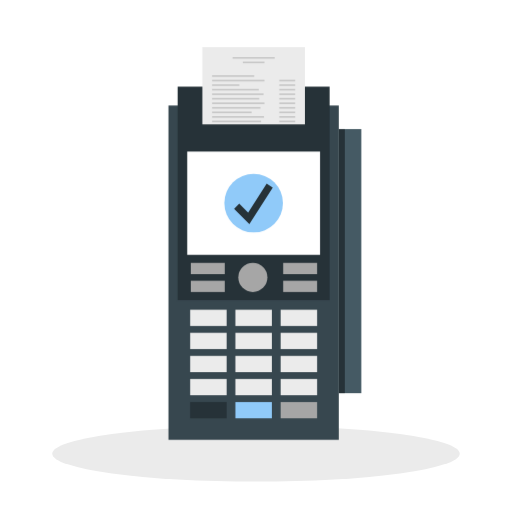
t = 0.00 s
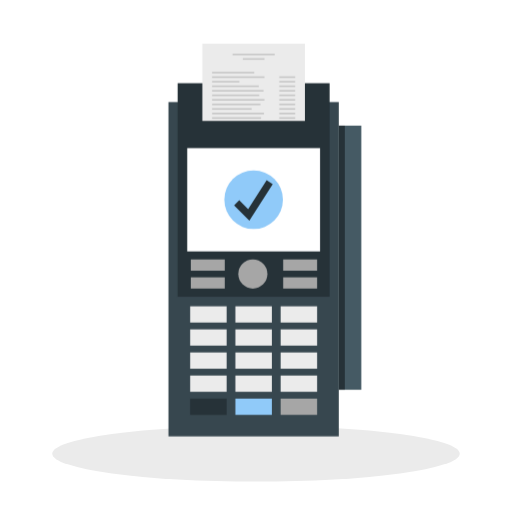
t = 0.50 s
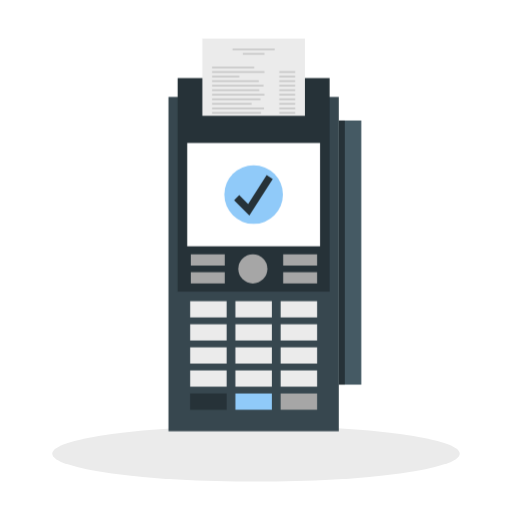
t = 1.25 s
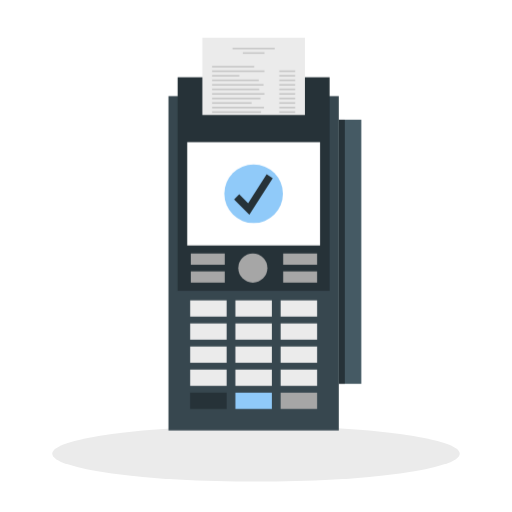
t = 1.63 s
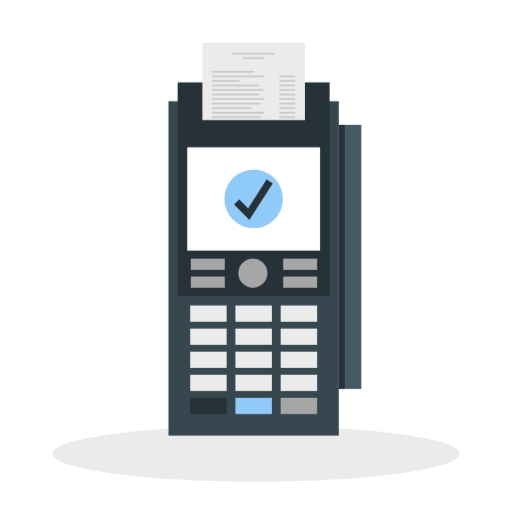
t = 2.38 s
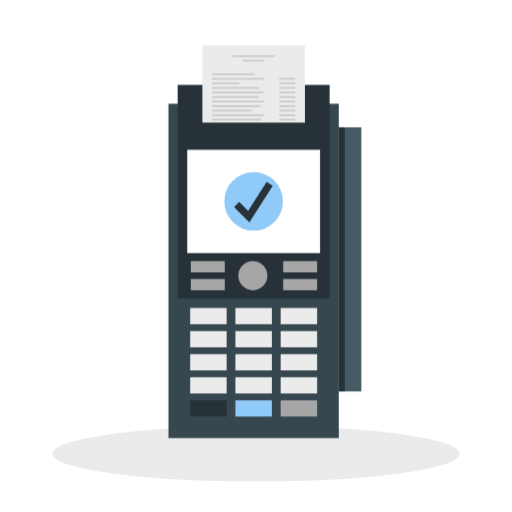
t = 2.75 s

The animated SVG that drew these frames (rendered in a browser with its animation timeline set to each time). Animation: 2 CSS @keyframes rules; one cycle of 3.50 s, repeats indefinitely.

<svg class="animated" id="freepik_stories-credit-card"
  xmlns="http://www.w3.org/2000/svg" viewBox="0 0 500 500" version="1.1"
  xmlns:xlink="http://www.w3.org/1999/xlink"
  xmlns:svgjs="http://svgjs.com/svgjs">
  <style>svg#freepik_stories-credit-card:not(.animated) .animable {opacity: 0;}
    svg#freepik_stories-credit-card.animated
    #freepik--Device--inject-2 {
    // animation: 0.5s 1 forwards cubic-bezier(.36,-0.01,.5,1.38) zoomIn,3s Infinite linear
    floating;animation-delay: 0s,0.5s;
    animation: 3s Infinite linear floating;animation-delay: 0s,0.5s;
    }
    @keyframes zoomIn {
    0% {
    opacity: 0;
    transform: scale(0.5) translateX(-50px);
    }
    100% {
    opacity: 1;
    transform: scale(1) translateX(-50px);
    }
    }
    @keyframes floating {
    0% {
    opacity: 1;
    transform: translateY(0px) translateX(-50px);
    }
    50% {
    transform: translateY(-10px) translateX(-50px);
    }
    100% {
    opacity: 1;
    transform: translateY(0px) translateX(-50px);
    }
    }
    .animator-hidden { display: none; }
  </style>
  <g id="freepik--Floor--inject-2" class="animable animator-hidden"
    style="transform-origin: 248px 393.02px;">
    <polygon
      points="47.03 393.02 97.27 392.78 147.51 392.69 248 392.52 348.49 392.69 398.73 392.78 448.97 393.02 398.73 393.27 348.49 393.36 248 393.52 147.51 393.35 97.27 393.27 47.03 393.02"
      style="fill: rgb(38, 50, 56); transform-origin: 248px 393.02px;" id="elowuxhkxc1jr"
      class="animable"></polygon>
  </g>
  <g id="freepik--Shadow--inject-2" class="animable" style="transform-origin: 250px 443.07px;">
    <ellipse cx="250" cy="443.07" rx="198.97" ry="27.22"
      style="fill: rgb(235, 235, 235); transform-origin: 250px 443.07px;" id="ellqm8ghwz8y"
      class="animable"></ellipse>
  </g>
  <g id="freepik--Device--inject-2" class="animable animator-active"
    style="transform: translateX(-50px)">
    <rect x="214.53" y="102.99" width="166.32" height="326.49"
      style="fill: rgb(55, 71, 79); transform-origin: 297.69px 266.235px;" id="elzea7f2wqx8i"
      class="animable"></rect>
    <rect x="380.85" y="126.02" width="22" height="257.92"
      style="fill: rgb(69, 90, 100); transform-origin: 391.85px 254.98px;" id="elq8p8o1w9f9i"
      class="animable"></rect>
    <rect x="380.85" y="126.02" width="5.88" height="257.92"
      style="fill: rgb(38, 50, 56); transform-origin: 383.79px 254.98px;" id="elzk45q9l46ug"
      class="animable"></rect>
    <rect x="235.71" y="302.44" width="35.62" height="15.87"
      style="fill: rgb(235, 235, 235); transform-origin: 253.52px 310.375px;" id="eleg60yw4t45"
      class="animable"></rect>
    <rect x="279.88" y="302.44" width="35.62" height="15.87"
      style="fill: rgb(235, 235, 235); transform-origin: 297.69px 310.375px;" id="ell7mu8hy56br"
      class="animable"></rect>
    <rect x="324.06" y="302.44" width="35.62" height="15.87"
      style="fill: rgb(235, 235, 235); transform-origin: 341.87px 310.375px;" id="elfrt3vr687e"
      class="animable"></rect>
    <rect x="235.71" y="324.98" width="35.62" height="15.87"
      style="fill: rgb(235, 235, 235); transform-origin: 253.52px 332.915px;" id="el1ctt5rtd61fh"
      class="animable"></rect>
    <rect x="279.88" y="324.98" width="35.62" height="15.87"
      style="fill: rgb(235, 235, 235); transform-origin: 297.69px 332.915px;" id="elaohp9ffj0qh"
      class="animable"></rect>
    <rect x="324.06" y="324.98" width="35.62" height="15.87"
      style="fill: rgb(235, 235, 235); transform-origin: 341.87px 332.915px;" id="eli5zlb18leyj"
      class="animable"></rect>
    <rect x="235.71" y="347.52" width="35.62" height="15.87"
      style="fill: rgb(235, 235, 235); transform-origin: 253.52px 355.455px;" id="elyiywbzrf6bb"
      class="animable"></rect>
    <rect x="279.88" y="347.52" width="35.62" height="15.87"
      style="fill: rgb(235, 235, 235); transform-origin: 297.69px 355.455px;" id="elvhnaf1cstg"
      class="animable"></rect>
    <rect x="324.06" y="347.52" width="35.62" height="15.87"
      style="fill: rgb(235, 235, 235); transform-origin: 341.87px 355.455px;" id="el4aybxw83j54"
      class="animable"></rect>
    <rect x="235.71" y="370.06" width="35.62" height="15.87"
      style="fill: rgb(235, 235, 235); transform-origin: 253.52px 377.995px;" id="elvya0tkifep"
      class="animable"></rect>
    <rect x="279.88" y="370.06" width="35.62" height="15.87"
      style="fill: rgb(235, 235, 235); transform-origin: 297.69px 377.995px;" id="eli0bbyhxje6h"
      class="animable"></rect>
    <rect x="324.06" y="370.06" width="35.62" height="15.87"
      style="fill: rgb(235, 235, 235); transform-origin: 341.87px 377.995px;" id="elrr7bhs1ghlj"
      class="animable"></rect>
    <rect x="235.71" y="392.6" width="35.62" height="15.87"
      style="fill: rgb(38, 50, 56); transform-origin: 253.52px 400.535px;" id="elw0gz4pk0yg"
      class="animable"></rect>
    <rect x="279.88" y="392.6" width="35.62" height="15.87"
      style="fill: #90CAF9; transform-origin: 297.69px 400.535px;" id="el5cxj7pj00ub"
      class="animable"></rect>
    <rect x="324.06" y="392.6" width="35.62" height="15.87"
      style="fill: rgb(166, 166, 166); transform-origin: 341.87px 400.535px;" id="elslvstkfpzb8"
      class="animable"></rect>
    <rect x="223.49" y="84.57" width="148.4" height="208.51"
      style="fill: rgb(38, 50, 56); transform-origin: 297.69px 188.825px;" id="elipw24jyf29"
      class="animable"></rect>
    <rect x="232.83" y="147.96" width="129.73" height="100.88"
      style="fill: rgb(255, 255, 255); transform-origin: 297.695px 198.4px;" id="elb7zbifkjuve"
      class="animable"></rect>
    <rect x="247.61" y="45.96" width="100.17" height="75.46"
      style="fill: rgb(235, 235, 235); transform-origin: 297.695px 83.69px;" id="elfjaxh8aeazi"
      class="animable"></rect>
    <rect x="277.14" y="55.73" width="41.11" height="1.55"
      style="fill: rgb(199, 199, 199); transform-origin: 297.695px 56.505px;" id="elua5xpud6p3"
      class="animable"></rect>
    <rect x="287.14" y="60.16" width="21.11" height="1.55"
      style="fill: rgb(199, 199, 199); transform-origin: 297.695px 60.935px;" id="elksqgoi9zm3g"
      class="animable"></rect>
    <rect x="257.14" y="73.46" width="41.11" height="1.55"
      style="fill: rgb(199, 199, 199); transform-origin: 277.695px 74.235px;" id="ele2ougvq0b35"
      class="animable"></rect>
    <rect x="257.14" y="77.89" width="51.11" height="1.55"
      style="fill: rgb(199, 199, 199); transform-origin: 282.695px 78.665px;" id="el9t6ge3b4ljm"
      class="animable"></rect>
    <rect x="257.14" y="82.33" width="26.6" height="1.55"
      style="fill: rgb(199, 199, 199); transform-origin: 270.44px 83.105px;" id="el0layrrecwdb"
      class="animable"></rect>
    <rect x="257.14" y="86.76" width="45.56" height="1.55"
      style="fill: rgb(199, 199, 199); transform-origin: 279.92px 87.535px;" id="eluaohsnr9yb"
      class="animable"></rect>
    <rect x="257.14" y="91.2" width="50.21" height="1.55"
      style="fill: rgb(199, 199, 199); transform-origin: 282.245px 91.975px;" id="elj9iwtf8ski"
      class="animable"></rect>
    <rect x="257.14" y="95.63" width="46" height="1.55"
      style="fill: rgb(199, 199, 199); transform-origin: 280.14px 96.405px;" id="el5tjoskgur1c"
      class="animable"></rect>
    <rect x="257.14" y="100.06" width="51.11" height="1.55"
      style="fill: rgb(199, 199, 199); transform-origin: 282.695px 100.835px;" id="elpjh41ecrupl"
      class="animable"></rect>
    <rect x="257.14" y="104.5" width="47.22" height="1.55"
      style="fill: rgb(199, 199, 199); transform-origin: 280.75px 105.275px;" id="elfh8dwv9ju1"
      class="animable"></rect>
    <rect x="257.14" y="108.93" width="38.57" height="1.55"
      style="fill: rgb(199, 199, 199); transform-origin: 276.425px 109.705px;" id="elqknzgtazbq"
      class="animable"></rect>
    <rect x="257.14" y="113.37" width="50.65" height="1.55"
      style="fill: rgb(199, 199, 199); transform-origin: 282.465px 114.145px;" id="elqxtchpjz7vm"
      class="animable"></rect>
    <rect x="257.14" y="117.8" width="47.77" height="1.55"
      style="fill: rgb(199, 199, 199); transform-origin: 281.025px 118.575px;" id="eld4z71dnp2qh"
      class="animable"></rect>
    <rect x="322.76" y="77.89" width="15.49" height="1.55"
      style="fill: rgb(199, 199, 199); transform-origin: 330.505px 78.665px;" id="elmalbo3c8utk"
      class="animable"></rect>
    <rect x="322.76" y="82.33" width="15.49" height="1.55"
      style="fill: rgb(199, 199, 199); transform-origin: 330.505px 83.105px;" id="elscpm7lu297"
      class="animable"></rect>
    <rect x="322.76" y="86.76" width="15.49" height="1.55"
      style="fill: rgb(199, 199, 199); transform-origin: 330.505px 87.535px;" id="eljv1ukxerus"
      class="animable"></rect>
    <rect x="322.76" y="91.2" width="15.49" height="1.55"
      style="fill: rgb(199, 199, 199); transform-origin: 330.505px 91.975px;" id="el4vvskmusqkm"
      class="animable"></rect>
    <rect x="322.76" y="95.63" width="15.49" height="1.55"
      style="fill: rgb(199, 199, 199); transform-origin: 330.505px 96.405px;" id="elp9qj7kt8hhe"
      class="animable"></rect>
    <rect x="322.76" y="100.06" width="15.49" height="1.55"
      style="fill: rgb(199, 199, 199); transform-origin: 330.505px 100.835px;" id="elboxrg58pkjn"
      class="animable"></rect>
    <rect x="322.76" y="104.5" width="15.49" height="1.55"
      style="fill: rgb(199, 199, 199); transform-origin: 330.505px 105.275px;" id="elta9paktlov"
      class="animable"></rect>
    <rect x="322.76" y="108.93" width="15.49" height="1.55"
      style="fill: rgb(199, 199, 199); transform-origin: 330.505px 109.705px;" id="elv4t8e9htdca"
      class="animable"></rect>
    <rect x="322.76" y="113.37" width="15.49" height="1.55"
      style="fill: rgb(199, 199, 199); transform-origin: 330.505px 114.145px;" id="elcfoontcdc56"
      class="animable"></rect>
    <rect x="322.76" y="117.8" width="15.49" height="1.55"
      style="fill: rgb(199, 199, 199); transform-origin: 330.505px 118.575px;" id="el13jd3g60cebf"
      class="animable"></rect>
    <circle cx="296.92" cy="270.9" r="14.22"
      style="fill: rgb(166, 166, 166); transform-origin: 296.92px 270.9px;" id="ellu5qazcdke"
      class="animable"></circle>
    <rect x="236.35" y="256.69" width="33.15" height="10.98"
      style="fill: rgb(166, 166, 166); transform-origin: 252.925px 262.18px;" id="elffwnz2gm9lu"
      class="animable"></rect>
    <rect x="236.35" y="274.14" width="33.15" height="10.98"
      style="fill: rgb(166, 166, 166); transform-origin: 252.925px 279.63px;" id="elck5g9cwrfkh"
      class="animable"></rect>
    <rect x="326.53" y="256.69" width="33.15" height="10.98"
      style="fill: rgb(166, 166, 166); transform-origin: 343.105px 262.18px;" id="elyz7jky2odgp"
      class="animable"></rect>
    <rect x="326.53" y="274.14" width="33.15" height="10.98"
      style="fill: rgb(166, 166, 166); transform-origin: 343.105px 279.63px;" id="elypqz28j6lss"
      class="animable"></rect>
    <circle cx="297.69" cy="198.4" r="28.6"
      style="fill: #90CAF9; transform-origin: 297.69px 198.4px;" id="elptv9bw74mub" class="animable"></circle>
    <polygon
      points="293.51 218.92 278.61 203.83 283.61 198.88 292.32 207.7 310.41 179.34 316.34 183.12 293.51 218.92"
      style="fill: rgb(38, 50, 56); transform-origin: 297.475px 199.13px;" id="elt74e1k3s75f"
      class="animable"></polygon>
  </g>

  <defs>
    <filter id="active" height="200%">
      <feMorphology in="SourceAlpha" result="DILATED" operator="dilate" radius="2"></feMorphology>
      <feFlood flood-color="#32DFEC" flood-opacity="1" result="PINK"></feFlood>
      <feComposite in="PINK" in2="DILATED" operator="in" result="OUTLINE"></feComposite>
      <feMerge>
        <feMergeNode in="OUTLINE"></feMergeNode>
        <feMergeNode in="SourceGraphic"></feMergeNode>
      </feMerge>
    </filter>
    <filter id="hover" height="200%">
      <feMorphology in="SourceAlpha" result="DILATED" operator="dilate" radius="2"></feMorphology>
      <feFlood flood-color="#ff0000" flood-opacity="0.5" result="PINK"></feFlood>
      <feComposite in="PINK" in2="DILATED" operator="in" result="OUTLINE"></feComposite>
      <feMerge>
        <feMergeNode in="OUTLINE"></feMergeNode>
        <feMergeNode in="SourceGraphic"></feMergeNode>
      </feMerge>
      <feColorMatrix type="matrix"
        values="0   0   0   0   0                0   1   0   0   0                0   0   0   0   0                0   0   0   1   0 "></feColorMatrix>
    </filter>
  </defs>
</svg>